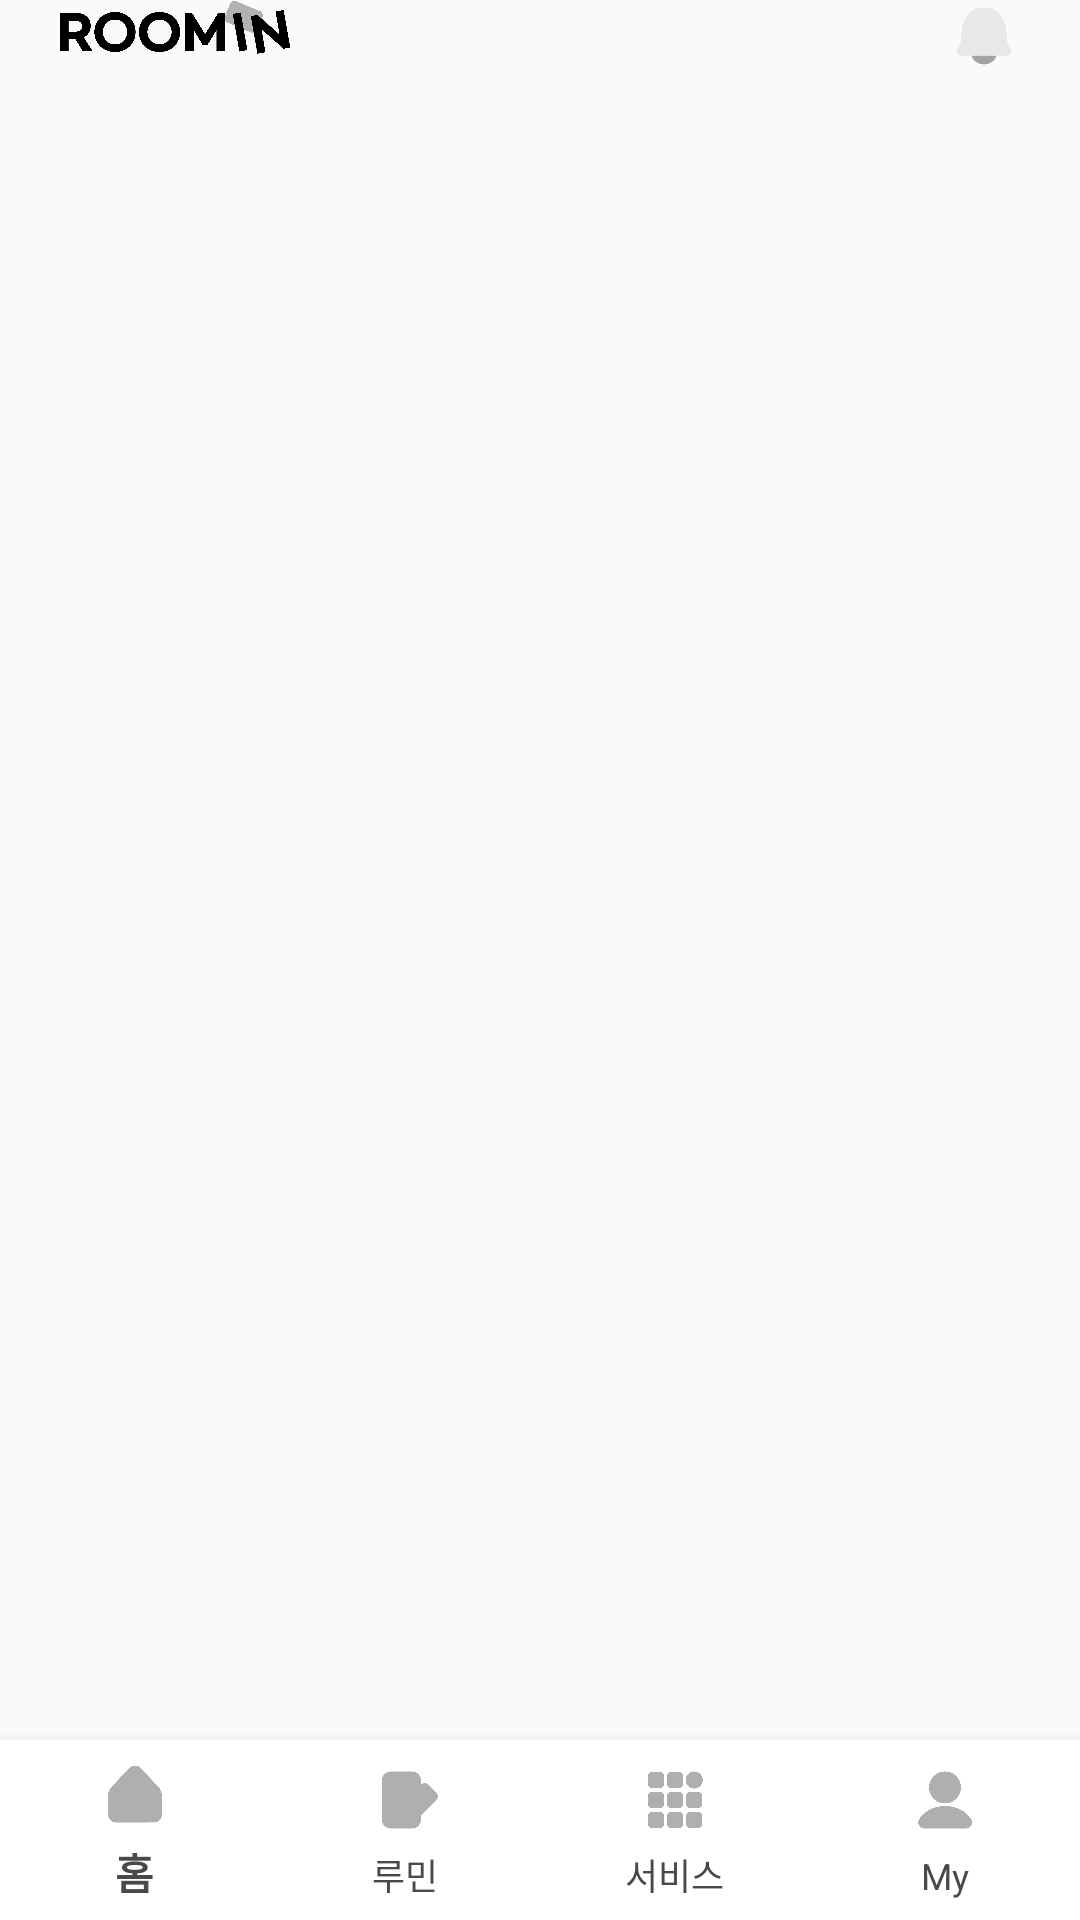

Write the Android layout XML for this screen, with the resource values it uses.
<!-- AndroidManifest.xml: application theme Theme.RoominS -->
<!-- res/layout/room_in_main_activity.xml -->
<?xml version="1.0" encoding="utf-8"?>
<RelativeLayout
    xmlns:android="http://schemas.android.com/apk/res/android"
    xmlns:app="http://schemas.android.com/apk/res-auto"
    android:layout_width="match_parent"
    android:layout_height="match_parent">

    <RelativeLayout
        android:layout_width="wrap_content"
        android:layout_height="wrap_content"
        android:layout_alignParentTop="true">
        <ImageView
            android:layout_width="77dp"
            android:layout_height="18dp"
            android:layout_alignParentLeft="true"
            android:layout_marginLeft="20dp"
            android:src="@drawable/logo" />

        <ImageView
            android:layout_width="24dp"
            android:layout_height="24dp"
            android:layout_alignParentRight="true"
            android:layout_marginRight="20dp"
            android:src="@drawable/alramnon" />
    </RelativeLayout>

    <ScrollView
        android:layout_alignTop="@android:id/accessibilityActionContextClick"
        android:layout_width="match_parent"
        android:layout_height="match_parent"
        android:layout_marginTop="0dp">

        <LinearLayout
            android:id="@+id/fragment_container"
            android:layout_width="match_parent"
            android:layout_height="wrap_content"
            android:orientation="vertical">

        </LinearLayout>
    </ScrollView>

    <com.google.android.material.bottomnavigation.BottomNavigationView
        android:background="#FFFFFF"
        android:id="@+id/navigation_view"
        app:itemTextColor="#494949"
        app:itemIconTint="#50000000"
        android:layout_width="match_parent"
        android:layout_height="60dp"
        android:layout_alignParentBottom="true"
        android:backgroundTint="#FFFFFF"
        app:menu="@menu/navigation_menu"
        android:visibility="visible"
        app:labelVisibilityMode="labeled" />
</RelativeLayout>
<!-- resources referenced by this layout -->
<resources>
  <!-- drawable alramnon: png bitmap (drawable, 6848 bytes) -->
  <!-- drawable logo: png bitmap (drawable, 38447 bytes) -->
  <style name="Theme.RoominS" parent="Theme.AppCompat.DayNight.DarkActionBar">
          <item name="windowNoTitle">true</item>
          
          <item name="colorPrimary">@color/purple_500</item>
          <item name="colorPrimaryVariant">@color/purple_700</item>
          <item name="colorOnPrimary">@color/white</item>
          
          <item name="colorSecondary">@color/teal_200</item>
          <item name="colorSecondaryVariant">@color/teal_700</item>
          <item name="colorOnSecondary">@color/black</item>
          
          <item name="android:statusBarColor">?attr/colorPrimaryVariant</item>
          
      </style>
  <color name="purple_500">#FF6200EE</color>
  <color name="purple_700">#FFF9FB</color>
  <color name="white">#FFFFFFFF</color>
  <color name="teal_200">#FF03DAC5</color>
  <color name="teal_700">#FF018786</color>
  <color name="black">#FF000000</color>
</resources>
